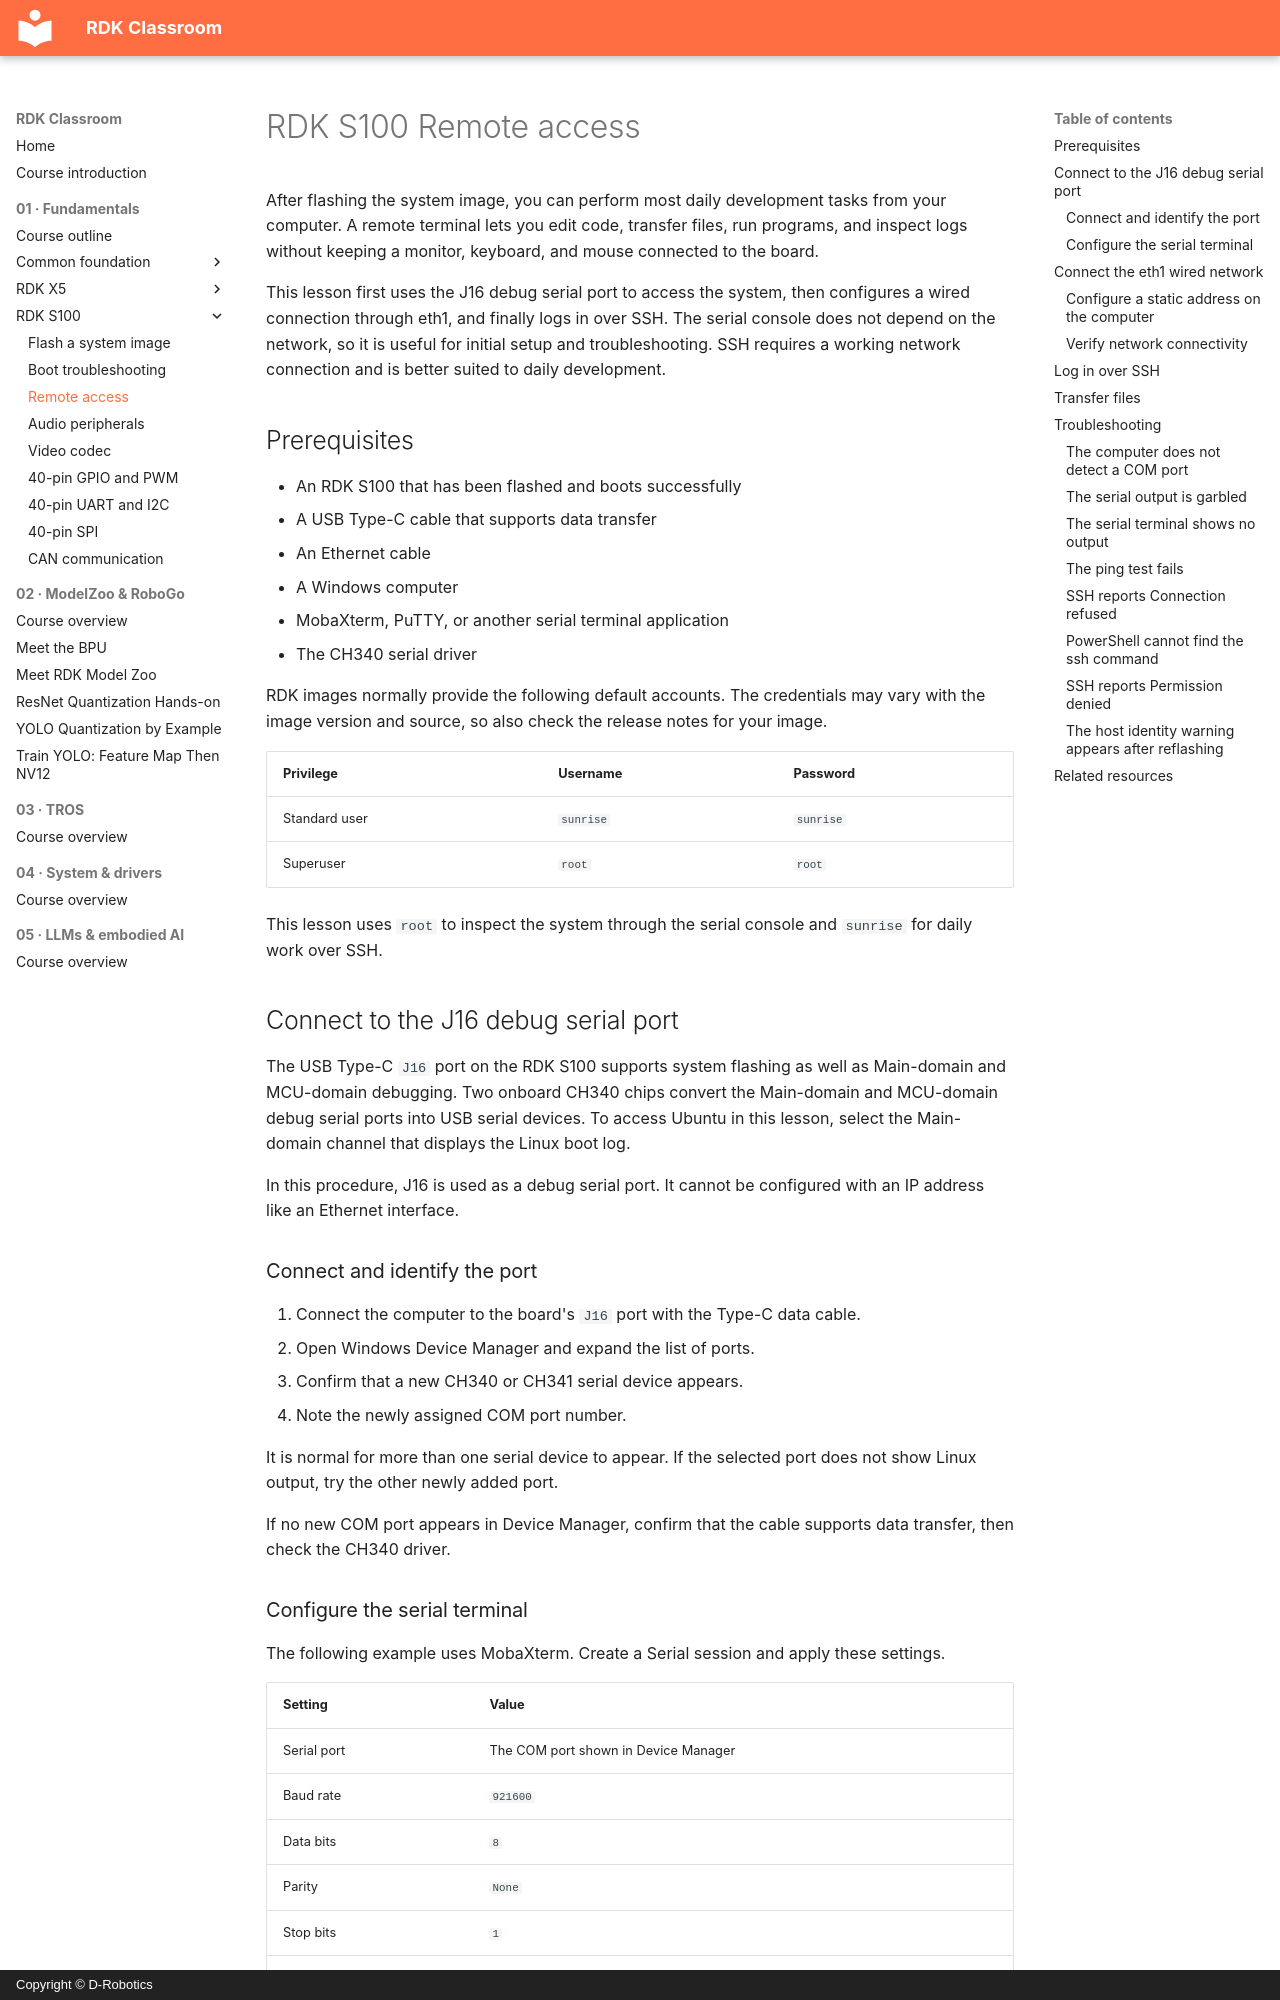

repository: D-Robotics/rdk-course-demos · page: beginner/s100/remote-connection/index.html · generator: mkdocs · copyright: Copyright © D-Robotics

# RDK S100 Remote access

After flashing the system image, you can perform most daily development tasks from your computer. A remote terminal lets you edit code, transfer files, run programs, and inspect logs without keeping a monitor, keyboard, and mouse connected to the board.

This lesson first uses the J16 debug serial port to access the system, then configures a wired connection through eth1, and finally logs in over SSH. The serial console does not depend on the network, so it is useful for initial setup and troubleshooting. SSH requires a working network connection and is better suited to daily development.

## Prerequisites

- An RDK S100 that has been flashed and boots successfully
- A USB Type-C cable that supports data transfer
- An Ethernet cable
- A Windows computer
- MobaXterm, PuTTY, or another serial terminal application
- The CH340 serial driver

RDK images normally provide the following default accounts. The credentials may vary with the image version and source, so also check the release notes for your image.

| Privilege | Username | Password |
| --- | --- | --- |
| Standard user | `sunrise` | `sunrise` |
| Superuser | `root` | `root` |

This lesson uses `root` to inspect the system through the serial console and `sunrise` for daily work over SSH.

## Connect to the J16 debug serial port

The USB Type-C `J16` port on the RDK S100 supports system flashing as well as Main-domain and MCU-domain debugging. Two onboard CH340 chips convert the Main-domain and MCU-domain debug serial ports into USB serial devices. To access Ubuntu in this lesson, select the Main-domain channel that displays the Linux boot log.

In this procedure, J16 is used as a debug serial port. It cannot be configured with an IP address like an Ethernet interface.
